Run: headless pygame with SDL's dummy video driver; simulated clock (each Clock.tick advances the game by its frame time, no real sleeping); random seed 0; keys injected as events and as key.get_pressed() state; no mouse input.
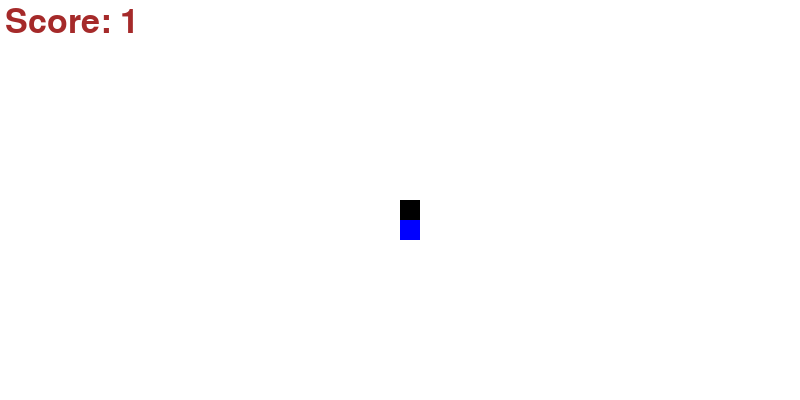
Frame 1 of 2 · flips 1–60 · no input
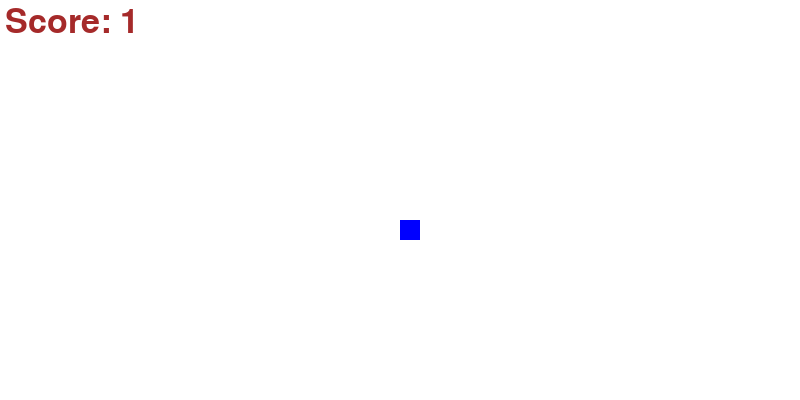
Frame 2 of 2 · flips 61–180 · tapped SPACE, RETURN · held RIGHT (→), D (game ended)

The pygame program that drew these frames:

import random
import pygame
pygame.init()

isRunning = True
clock = pygame.time.Clock()
fps=15

WIDTH,HEIGHT= 800,400
display = pygame.display.set_mode((WIDTH,HEIGHT))
pygame.display.set_caption("snake Game")

snake_x =WIDTH//2
snake_y =HEIGHT//2
snake_body=[]
snake_length=1
Move_X=0
Move_Y=0
BLOCK=20
food_x= round(random.randrange(0,WIDTH-BLOCK)/BLOCK)*BLOCK
food_y= round(random.randrange(0,HEIGHT-BLOCK)/BLOCK)*BLOCK
while isRunning:

    for event in pygame.event.get():
        if event.type == pygame.QUIT:
            isRunning=False
        if event.type == pygame.KEYDOWN:
            if event.key == pygame.K_DOWN and Move_Y==0:
                Move_X=0
                Move_Y=BLOCK
            if event.key == pygame.K_UP and Move_Y==0:
                Move_X=0
                Move_Y=-BLOCK
            if event.key == pygame.K_LEFT and Move_X==0:
                Move_X=-BLOCK
                Move_Y=0
            if event.key == pygame.K_RIGHT and Move_X==0:
                Move_X=BLOCK
                Move_Y=0
    snake_x+=Move_X
    snake_y+=Move_Y
    snake_head=[snake_x,snake_y]
    snake_body.append(snake_head)
    if len(snake_body)>snake_length:
        print("deleted")
        del snake_body[0]
        display.fill("white")
    pygame.draw.rect(display,"blue",[food_x,food_y,BLOCK,BLOCK])
    for segment in snake_body[:-1]:
        if segment == snake_head:
            isRunning = False
            break
    if snake_x<=0 or snake_y<=0 or  snake_x >= WIDTH or snake_y>=HEIGHT:
        isRunning=False
    for segment in snake_body:
        pygame.draw.rect(display,"black",[segment[0],segment[1],BLOCK,BLOCK])
    
    if food_x == snake_x and food_y==snake_y:
        food_x= round(random.randrange(0,WIDTH-BLOCK)/BLOCK)*BLOCK
        food_y= round(random.randrange(0,HEIGHT-BLOCK)/BLOCK)*BLOCK
        snake_length+=1
    font = pygame.font.SysFont(None,50)
    score_text =font.render("Score: "+ str(snake_length),True,"brown")
    display.blit(score_text,[5,5])
    pygame.display.update()
    clock.tick(fps)

pygame.quit()
